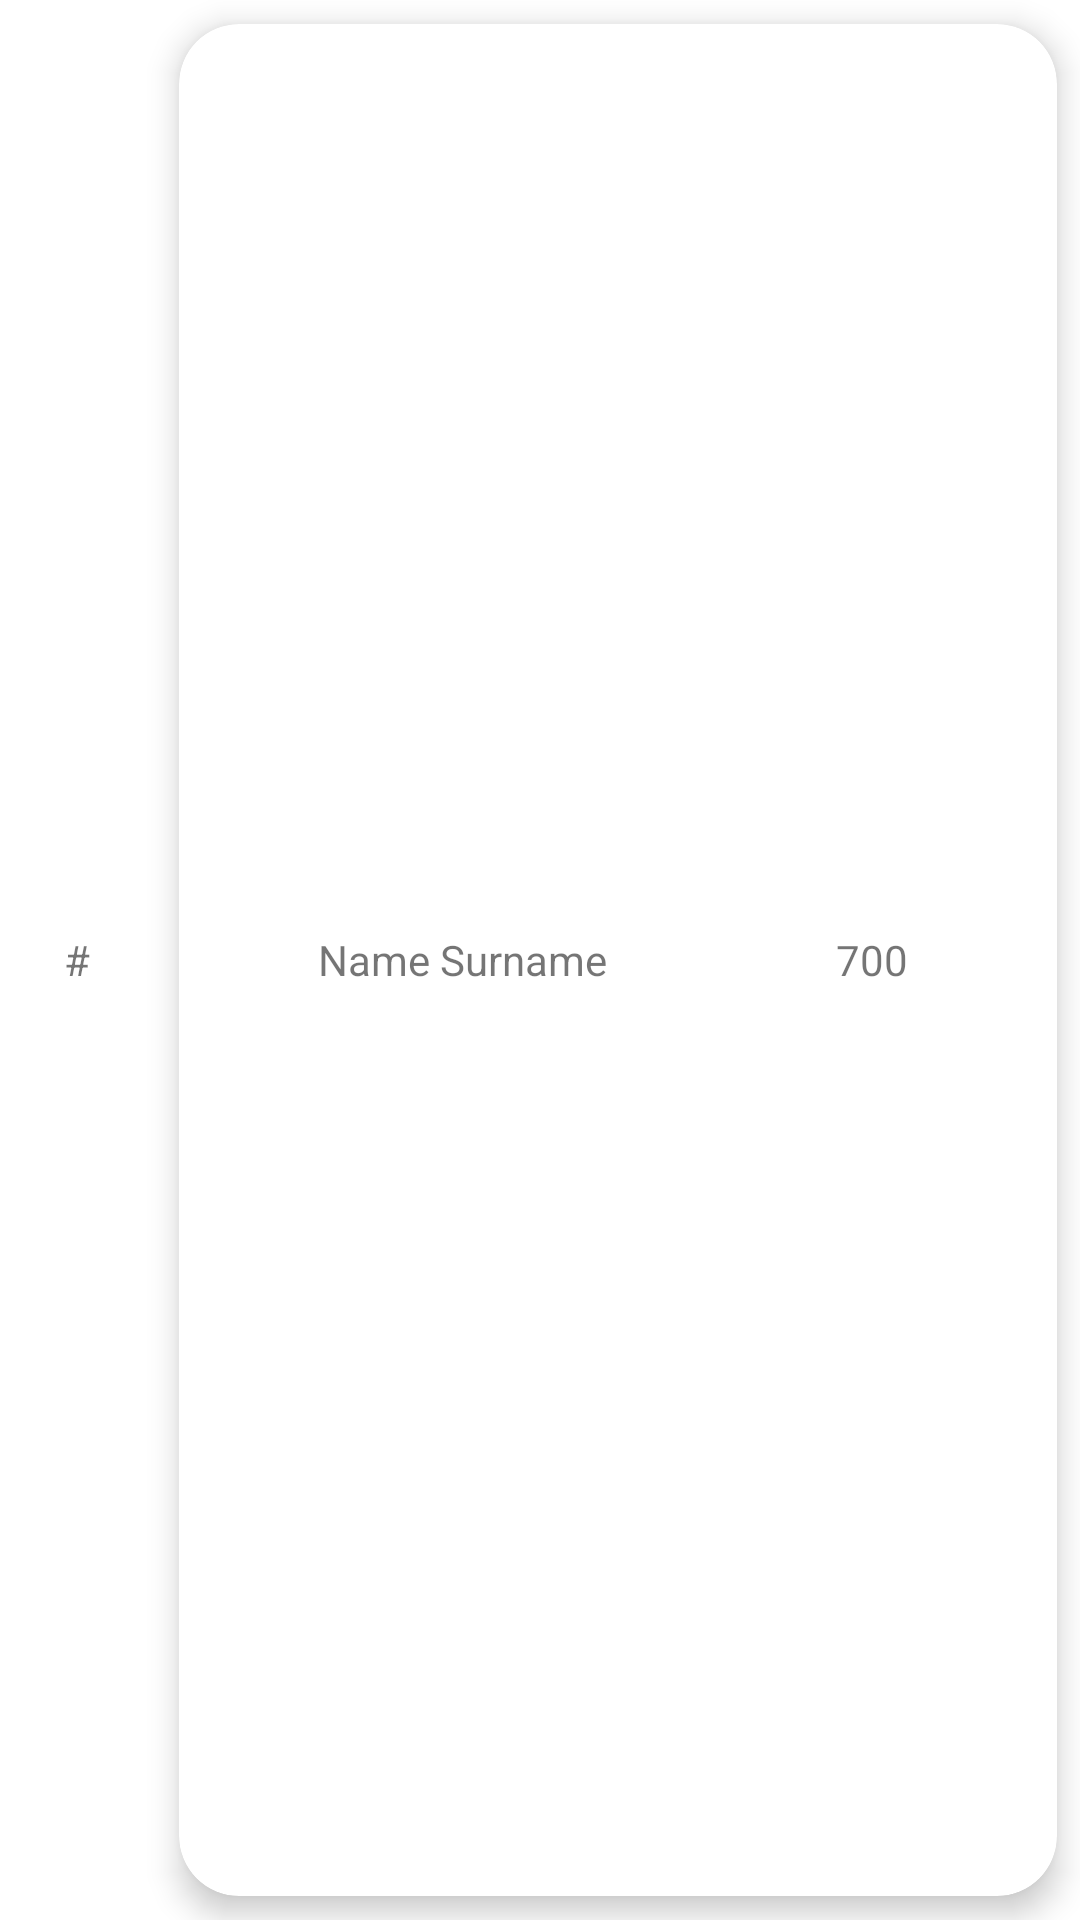

Layout XML and referenced resources for this Android screen:
<!-- AndroidManifest.xml: application theme AppTheme -->
<!-- res/layout/adapter_rating_item.xml -->
<?xml version="1.0" encoding="utf-8"?>
<LinearLayout xmlns:android="http://schemas.android.com/apk/res/android"
    xmlns:app="http://schemas.android.com/apk/res-auto"
    android:layout_width="match_parent"
    android:layout_height="56dp"
    android:background="@android:color/white"
    android:orientation="horizontal">

    <TextView
        android:id="@+id/rating_item_order"
        android:layout_width="match_parent"
        android:layout_height="match_parent"
        android:layout_weight="0.6"
        android:gravity="center"
        android:text="#" />

    <android.support.v7.widget.CardView
        android:id="@+id/rating_item_cardview"
        android:layout_width="match_parent"
        android:layout_height="match_parent"
        android:layout_margin="8dp"
        android:layout_weight="0.1"
        android:background="@android:color/white"
        android:clickable="true"
        app:cardCornerRadius="20dp"
        app:cardElevation="6dp"
        app:cardPreventCornerOverlap="true">

        <LinearLayout
            android:id="@+id/rating_item_card_layout"
            android:layout_width="match_parent"
            android:layout_height="match_parent"
            android:layout_margin="8dp"
            android:orientation="horizontal">


            <TextView
                android:id="@+id/rating_item_fullname"
                android:layout_width="wrap_content"
                android:layout_height="match_parent"
                android:layout_weight="1"
                android:gravity="center"
                android:text="Name Surname" />

            <TextView
                android:id="@+id/rating_item_score"
                android:layout_width="wrap_content"
                android:layout_height="match_parent"
                android:layout_weight="1"
                android:gravity="center"
                android:text="700 " />
        </LinearLayout>


    </android.support.v7.widget.CardView>

</LinearLayout>
<!-- resources referenced by this layout -->
<resources>
  <style name="AppTheme" parent="Theme.AppCompat.Light.DarkActionBar">
          
          <item name="colorPrimary">@color/colorPrimary</item>
          <item name="colorPrimaryDark">@color/colorPrimaryDark</item>
          <item name="colorAccent">@color/colorAccent</item>
          <item name="android:homeAsUpIndicator">@drawable/ic_vector</item>
      </style>
  <color name="colorPrimary">#43bc75</color>
  <color name="colorPrimaryDark">#00A153</color>
  <color name="colorAccent">#FEC900</color>
  <!-- drawable ic_vector (drawable) -->
  <vector xmlns:android="http://schemas.android.com/apk/res/android"
          android:width="8dp"
          android:height="12dp"
          android:viewportWidth="8.0"
          android:viewportHeight="12.0">
      <path
          android:pathData="M7.41,10.59L2.83,6L7.41,1.41L6,0L0,6L6,12L7.41,10.59Z"
          android:fillColor="#005E28"/>
  </vector>
</resources>
